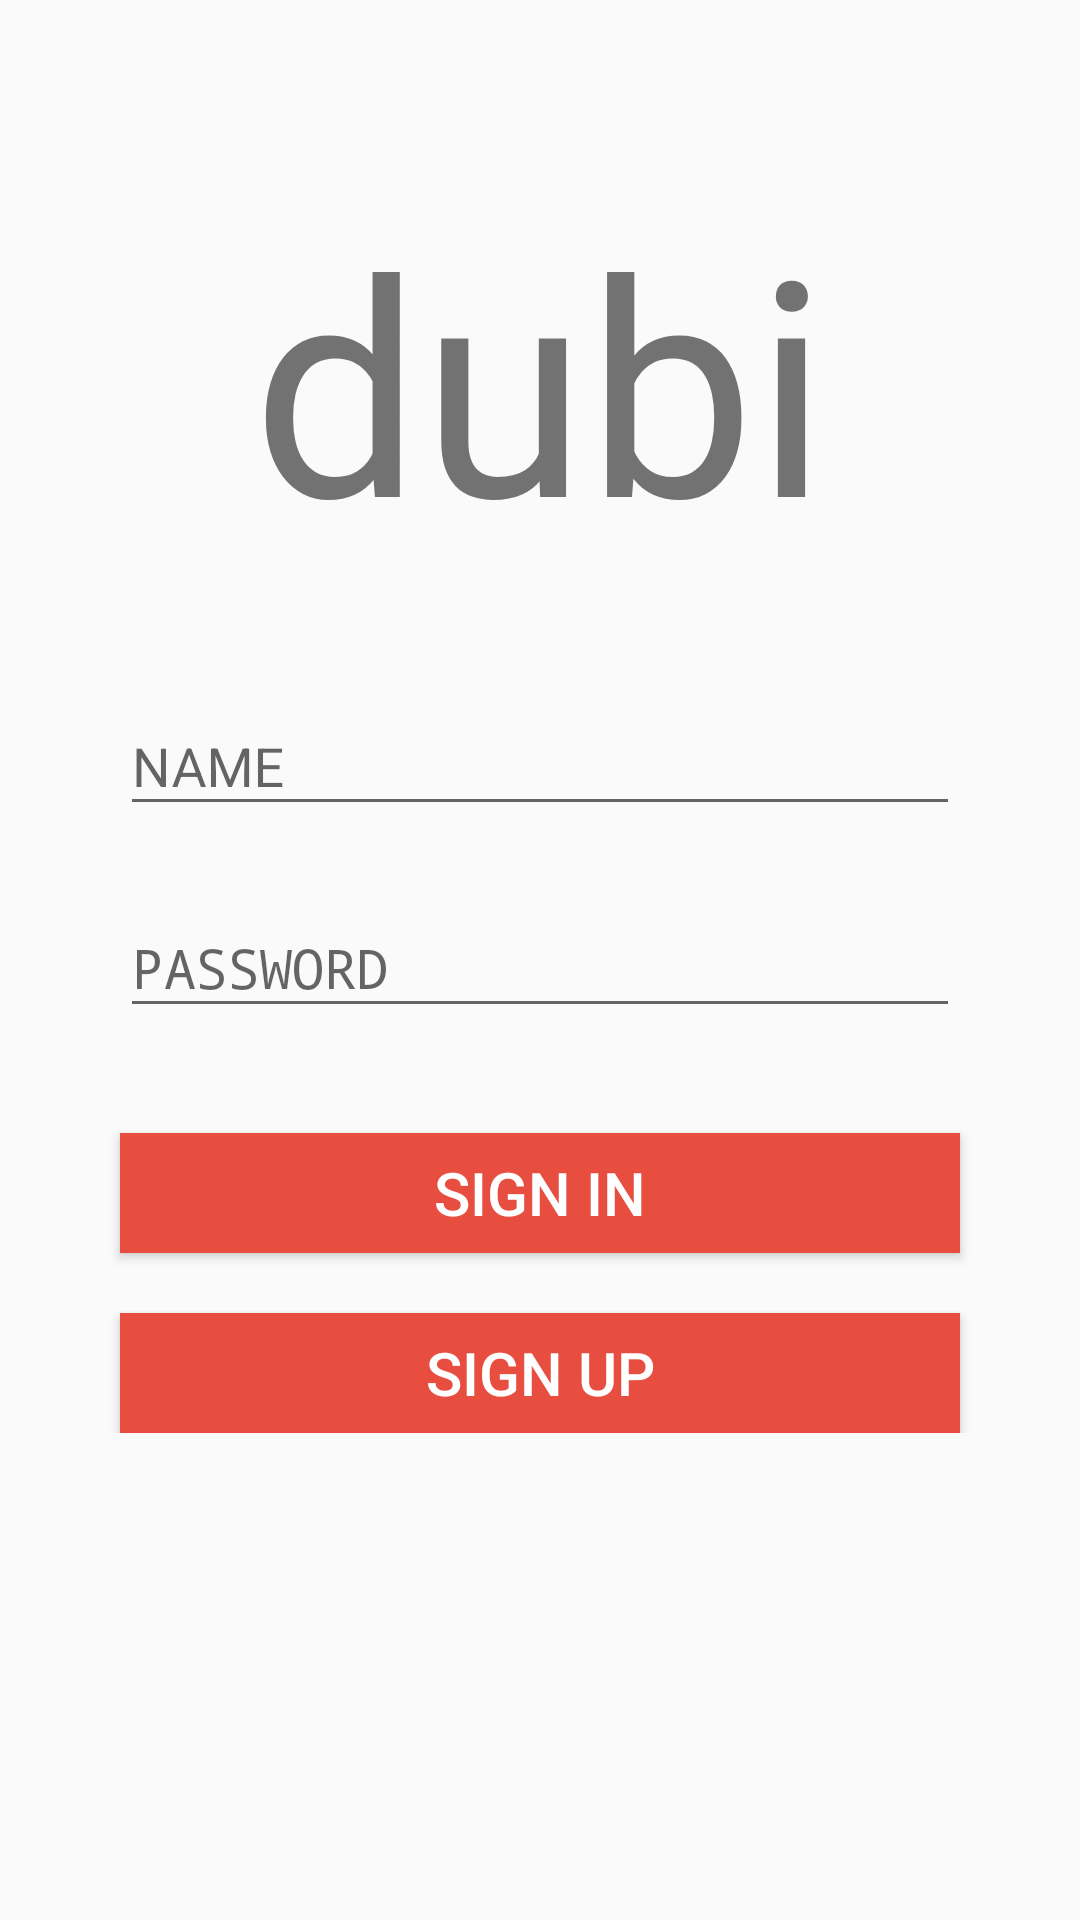

Android layout source for this screen:
<!-- AndroidManifest.xml: application theme AppTheme -->
<!-- res/layout/login_layout.xml -->
<?xml version="1.0" encoding="utf-8"?>
<LinearLayout xmlns:android="http://schemas.android.com/apk/res/android"
    android:orientation="vertical" android:layout_width="match_parent"
    android:layout_height="match_parent">
    <ScrollView
        android:layout_width="match_parent"
        android:layout_height="match_parent"
        >
        <LinearLayout
            android:layout_width="match_parent"
            android:layout_height="match_parent"
            android:orientation="vertical">
            <TextView
                android:layout_width="wrap_content"
                android:layout_height="wrap_content"
                android:layout_marginTop="60dp"
                android:layout_marginBottom="30dp"
                android:text="dubi"
                android:textSize="100dp"
                android:layout_gravity="center_horizontal"/>

            <android.support.design.widget.TextInputLayout
                android:id="@+id/name_text_input"
                android:layout_width="match_parent"
                android:layout_height="wrap_content"
                android:layout_marginBottom="15dp"
                android:layout_marginLeft="40dp"
                android:layout_marginRight="40dp">
                <EditText
                    android:id="@+id/name_edit"
                    android:layout_width="match_parent"
                    android:layout_height="wrap_content"
                    android:inputType="text"
                    android:hint="NAME"
                    android:textSize="18dp"/>
            </android.support.design.widget.TextInputLayout>

            <android.support.design.widget.TextInputLayout
                android:id="@+id/password_text_input"
                android:layout_width="match_parent"
                android:layout_height="wrap_content"
                android:layout_marginBottom="15dp"
                android:layout_marginLeft="40dp"
                android:layout_marginRight="40dp">
                <EditText
                    android:id="@+id/password_one_edit"
                    android:layout_width="match_parent"
                    android:layout_height="wrap_content"
                    android:inputType="textPassword"
                    android:hint="PASSWORD"
                    android:textSize="18dp"/>
            </android.support.design.widget.TextInputLayout>

            <Button
                android:id="@+id/sign_in_button"
                android:layout_width="match_parent"
                android:layout_height="40dp"
                android:layout_gravity="center"
                android:layout_marginTop="20dp"
                android:layout_marginBottom="20dp"
                android:layout_marginLeft="40dp"
                android:layout_marginRight="40dp"
                android:background="@color/colorButton"
                android:text="SIGN IN"
                android:textColor="@color/colorWhite"
                android:textSize="20dp"/>
            <Button
                android:id="@+id/sign_up_button"
                android:layout_width="match_parent"
                android:layout_height="40dp"
                android:layout_gravity="center"
                android:layout_marginLeft="40dp"
                android:layout_marginRight="40dp"
                android:background="@color/colorButton"
                android:text="SIGN UP"
                android:textColor="@color/colorWhite"
                android:textSize="20dp"/>
        </LinearLayout>

    </ScrollView>


</LinearLayout>
<!-- resources referenced by this layout -->
<resources>
  <color name="colorButton">#e84e40</color>
  <color name="colorWhite">#FFFFFF</color>
  <style name="AppTheme" parent="Theme.AppCompat.Light.NoActionBar">
          
          <item name="colorPrimary">@color/colorStatus</item>
          <item name="colorPrimaryDark">@color/colorToolBar</item>
          <item name="colorAccent">@color/colorAccent</item>
      </style>
  <color name="colorStatus">#dd191d</color>
  <color name="colorToolBar">#d01716</color>
  <color name="colorAccent">#FF4081</color>
</resources>
